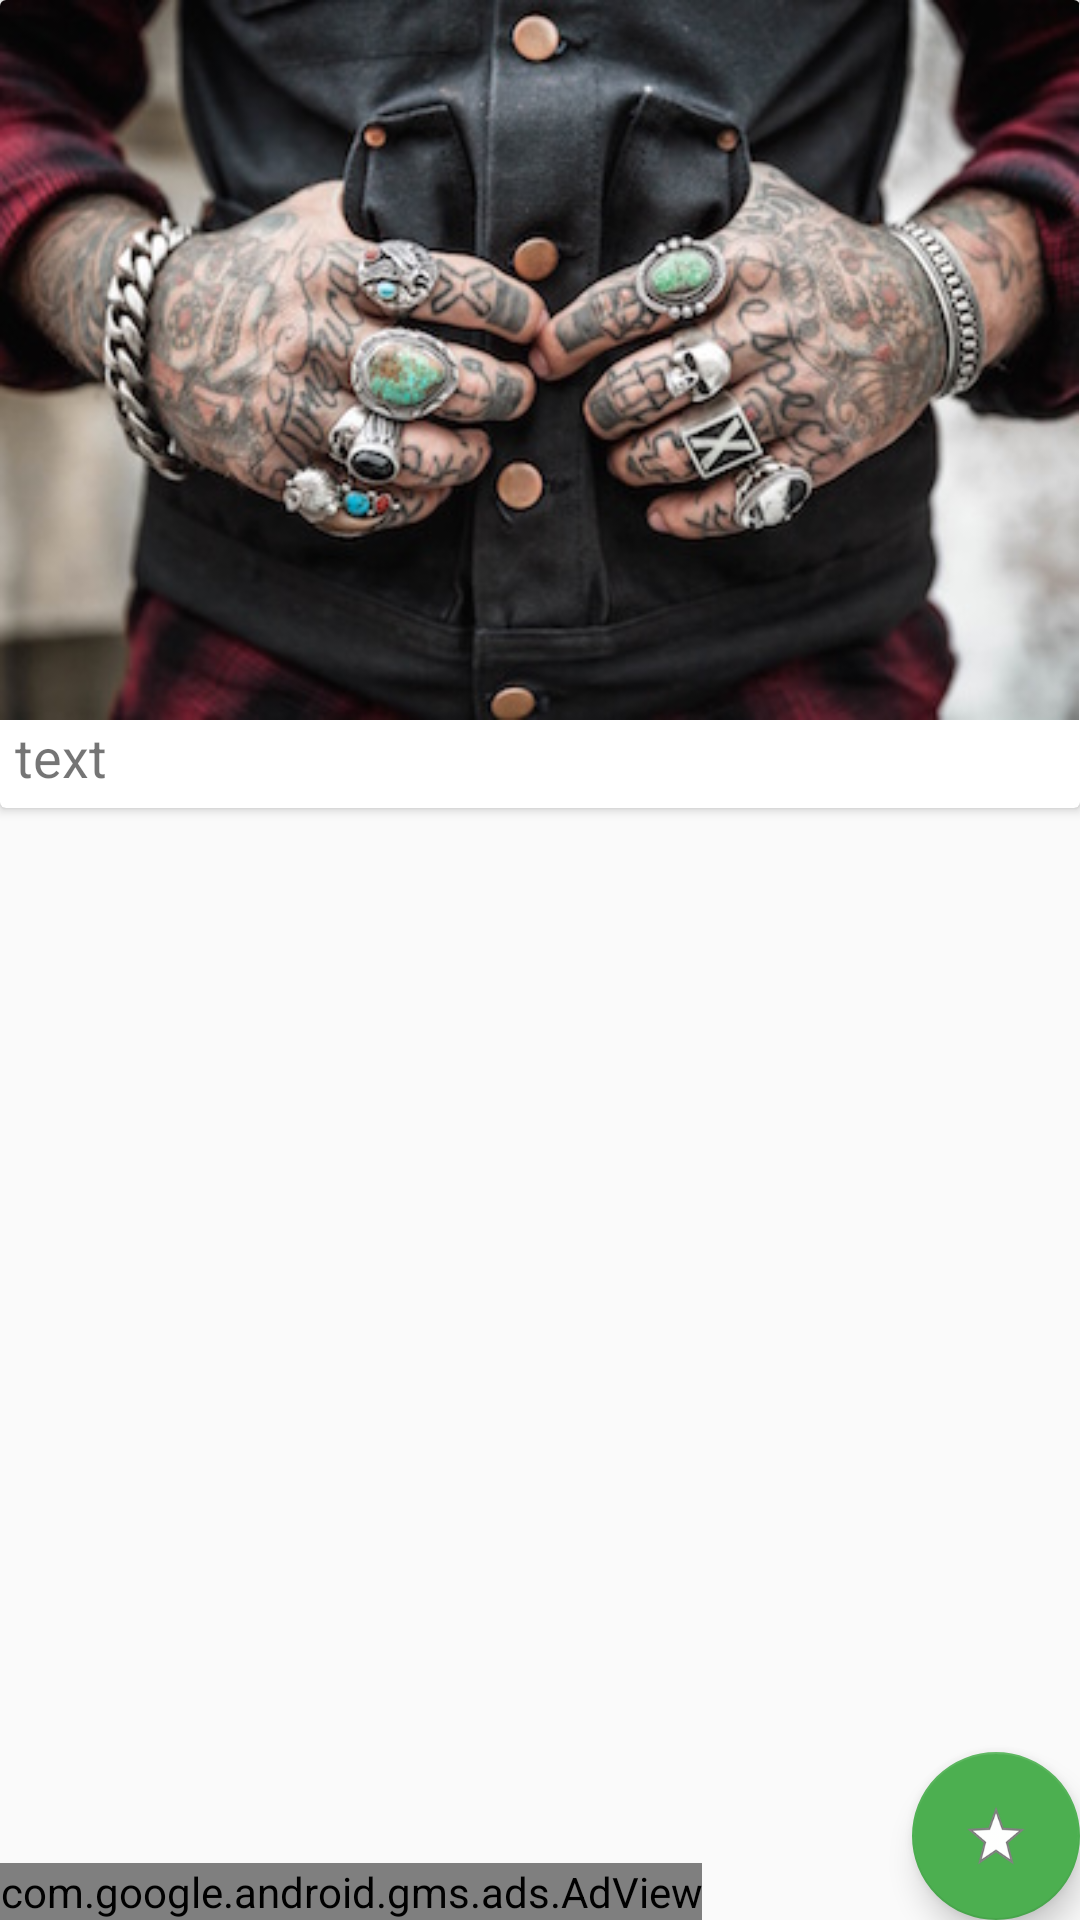

Reconstruct the res/layout file that produces this screen, plus the resources it refers to.
<!-- AndroidManifest.xml: activity theme AppTheme.NoActionBar -->
<!-- res/layout/fragment_detail.xml -->
<FrameLayout
    xmlns:android="http://schemas.android.com/apk/res/android"
                xmlns:tools="http://schemas.android.com/tools"
    xmlns:ads="http://schemas.android.com/apk/res-auto"
                android:layout_width="match_parent"
                android:layout_height="match_parent"
                tools:context=".ui.DetailActivityFragment"
                tools:showIn="@layout/activity_detail">

    <android.support.v7.widget.CardView
        android:layout_width="match_parent"
        android:layout_height="wrap_content"
        android:orientation="vertical"
        android:id="@+id/card_view"
        android:paddingStart="16dp"
        android:paddingLeft="16dp">

        <LinearLayout
            android:layout_width="match_parent"
            android:layout_height="wrap_content"
            android:layout_gravity="bottom"
            android:orientation="vertical">

            <ImageView
                android:layout_width="match_parent"
                android:layout_height="match_parent"
                android:id="@+id/full_tattoo_imageview"
                android:adjustViewBounds="true"
                android:layout_gravity="center_vertical"
                android:scaleType="fitStart"
                android:src="@drawable/tattooplaceholder"
                android:contentDescription="@string/tattoo_detail"/>

            <TextView
                android:layout_width="match_parent"
                android:layout_height="wrap_content"
                android:id="@+id/detail_textview"
                android:fontFamily="sans-serif"
                android:layout_gravity="left"
                android:paddingLeft="5dp"
                android:paddingStart="5dp"
                android:paddingBottom="5dp"
                android:textSize="18sp"
                android:text="text"
                android:contentDescription="@string/tattoo_title"/>

        </LinearLayout>

    </android.support.v7.widget.CardView>

    <com.google.android.gms.ads.AdView
        android:id="@+id/adView"
        android:layout_width="wrap_content"
        android:layout_height="wrap_content"
        android:layout_gravity="bottom"
        ads:adSize="BANNER"
        ads:adUnitId="@string/banner_ad_unit_id">
    </com.google.android.gms.ads.AdView>

    <android.support.design.widget.FloatingActionButton
        android:id="@+id/fav_fab"
        android:layout_width="wrap_content"
        android:layout_height="wrap_content"
        android:layout_gravity="bottom|end"
        android:layout_margin="@dimen/fab_margin"
        android:paddingStart="16dp"
        android:paddingLeft="16dp"
        android:src="@drawable/starempty"
        android:contentDescription="@string/add_to_favs_button"/>

</FrameLayout>
<!-- res/layout/activity_detail.xml (included above) -->
<?xml version="1.0" encoding="utf-8"?>
<android.support.design.widget.CoordinatorLayout
    xmlns:android="http://schemas.android.com/apk/res/android"
    xmlns:app="http://schemas.android.com/apk/res-auto"
    xmlns:tools="http://schemas.android.com/tools"
    android:layout_width="match_parent"
    android:layout_height="match_parent"
    android:fitsSystemWindows="true"
    tools:context=".ui.DetailActivity">

    <android.support.design.widget.AppBarLayout
        android:layout_width="match_parent"
        android:layout_height="wrap_content"
        android:theme="@style/AppTheme.AppBarOverlay">

        <android.support.v7.widget.Toolbar
            android:id="@+id/toolbar"
            android:layout_width="match_parent"
            android:layout_height="?attr/actionBarSize"
            android:background="?attr/colorPrimary"
            app:popupTheme="@style/AppTheme.PopupOverlay"/>

    </android.support.design.widget.AppBarLayout>

    <fragment android:id="@+id/fragment"
              android:name="com.brianroper.tattome.ui.DetailActivityFragment"
              xmlns:android="http://schemas.android.com/apk/res/android"
              xmlns:app="http://schemas.android.com/apk/res-auto"
              xmlns:tools="http://schemas.android.com/tools"
              android:layout_width="match_parent"
              android:layout_height="match_parent"
              app:layout_behavior="@string/appbar_scrolling_view_behavior"
              tools:layout="@layout/fragment_detail"/>

</android.support.design.widget.CoordinatorLayout>
<!-- resources referenced by this layout -->
<resources>
  <!-- drawable starempty: png bitmap (drawable, 6226 bytes) -->
  <!-- drawable tattooplaceholder: jpeg bitmap (drawable, 49554 bytes) -->
  <string name="add_to_favs_button">Add to favorites button</string>
  <string name="banner_ad_unit_id">ca-app-pub-8401259315816623/8736012991</string>
  <string name="tattoo_detail">Detailed image of the tattoo selected </string>
  <string name="tattoo_title">Name of the tattoo</string>
  <style name="AppTheme.AppBarOverlay" parent="ThemeOverlay.AppCompat.Dark.ActionBar" />
  <style name="AppTheme.PopupOverlay" parent="ThemeOverlay.AppCompat.Light" />
  <style name="AppTheme.NoActionBar">
          <item name="windowActionBar">false</item>
          <item name="windowNoTitle">true</item>
          <item name="colorPrimary">@color/colorPrimary</item>
          <item name="colorPrimaryDark">@color/colorPrimaryDark</item>
          <item name="colorAccent">@color/colorAccent</item>
          <item name="android:windowEnterTransition">@transition/grid_exit</item>
          <item name="android:windowExitTransition">@transition/grid_exit</item>
      </style>
  <color name="colorPrimary">#4FC3F7</color>
  <color name="colorPrimaryDark">#03A9F4</color>
  <color name="colorAccent">#4CAF50</color>
</resources>
